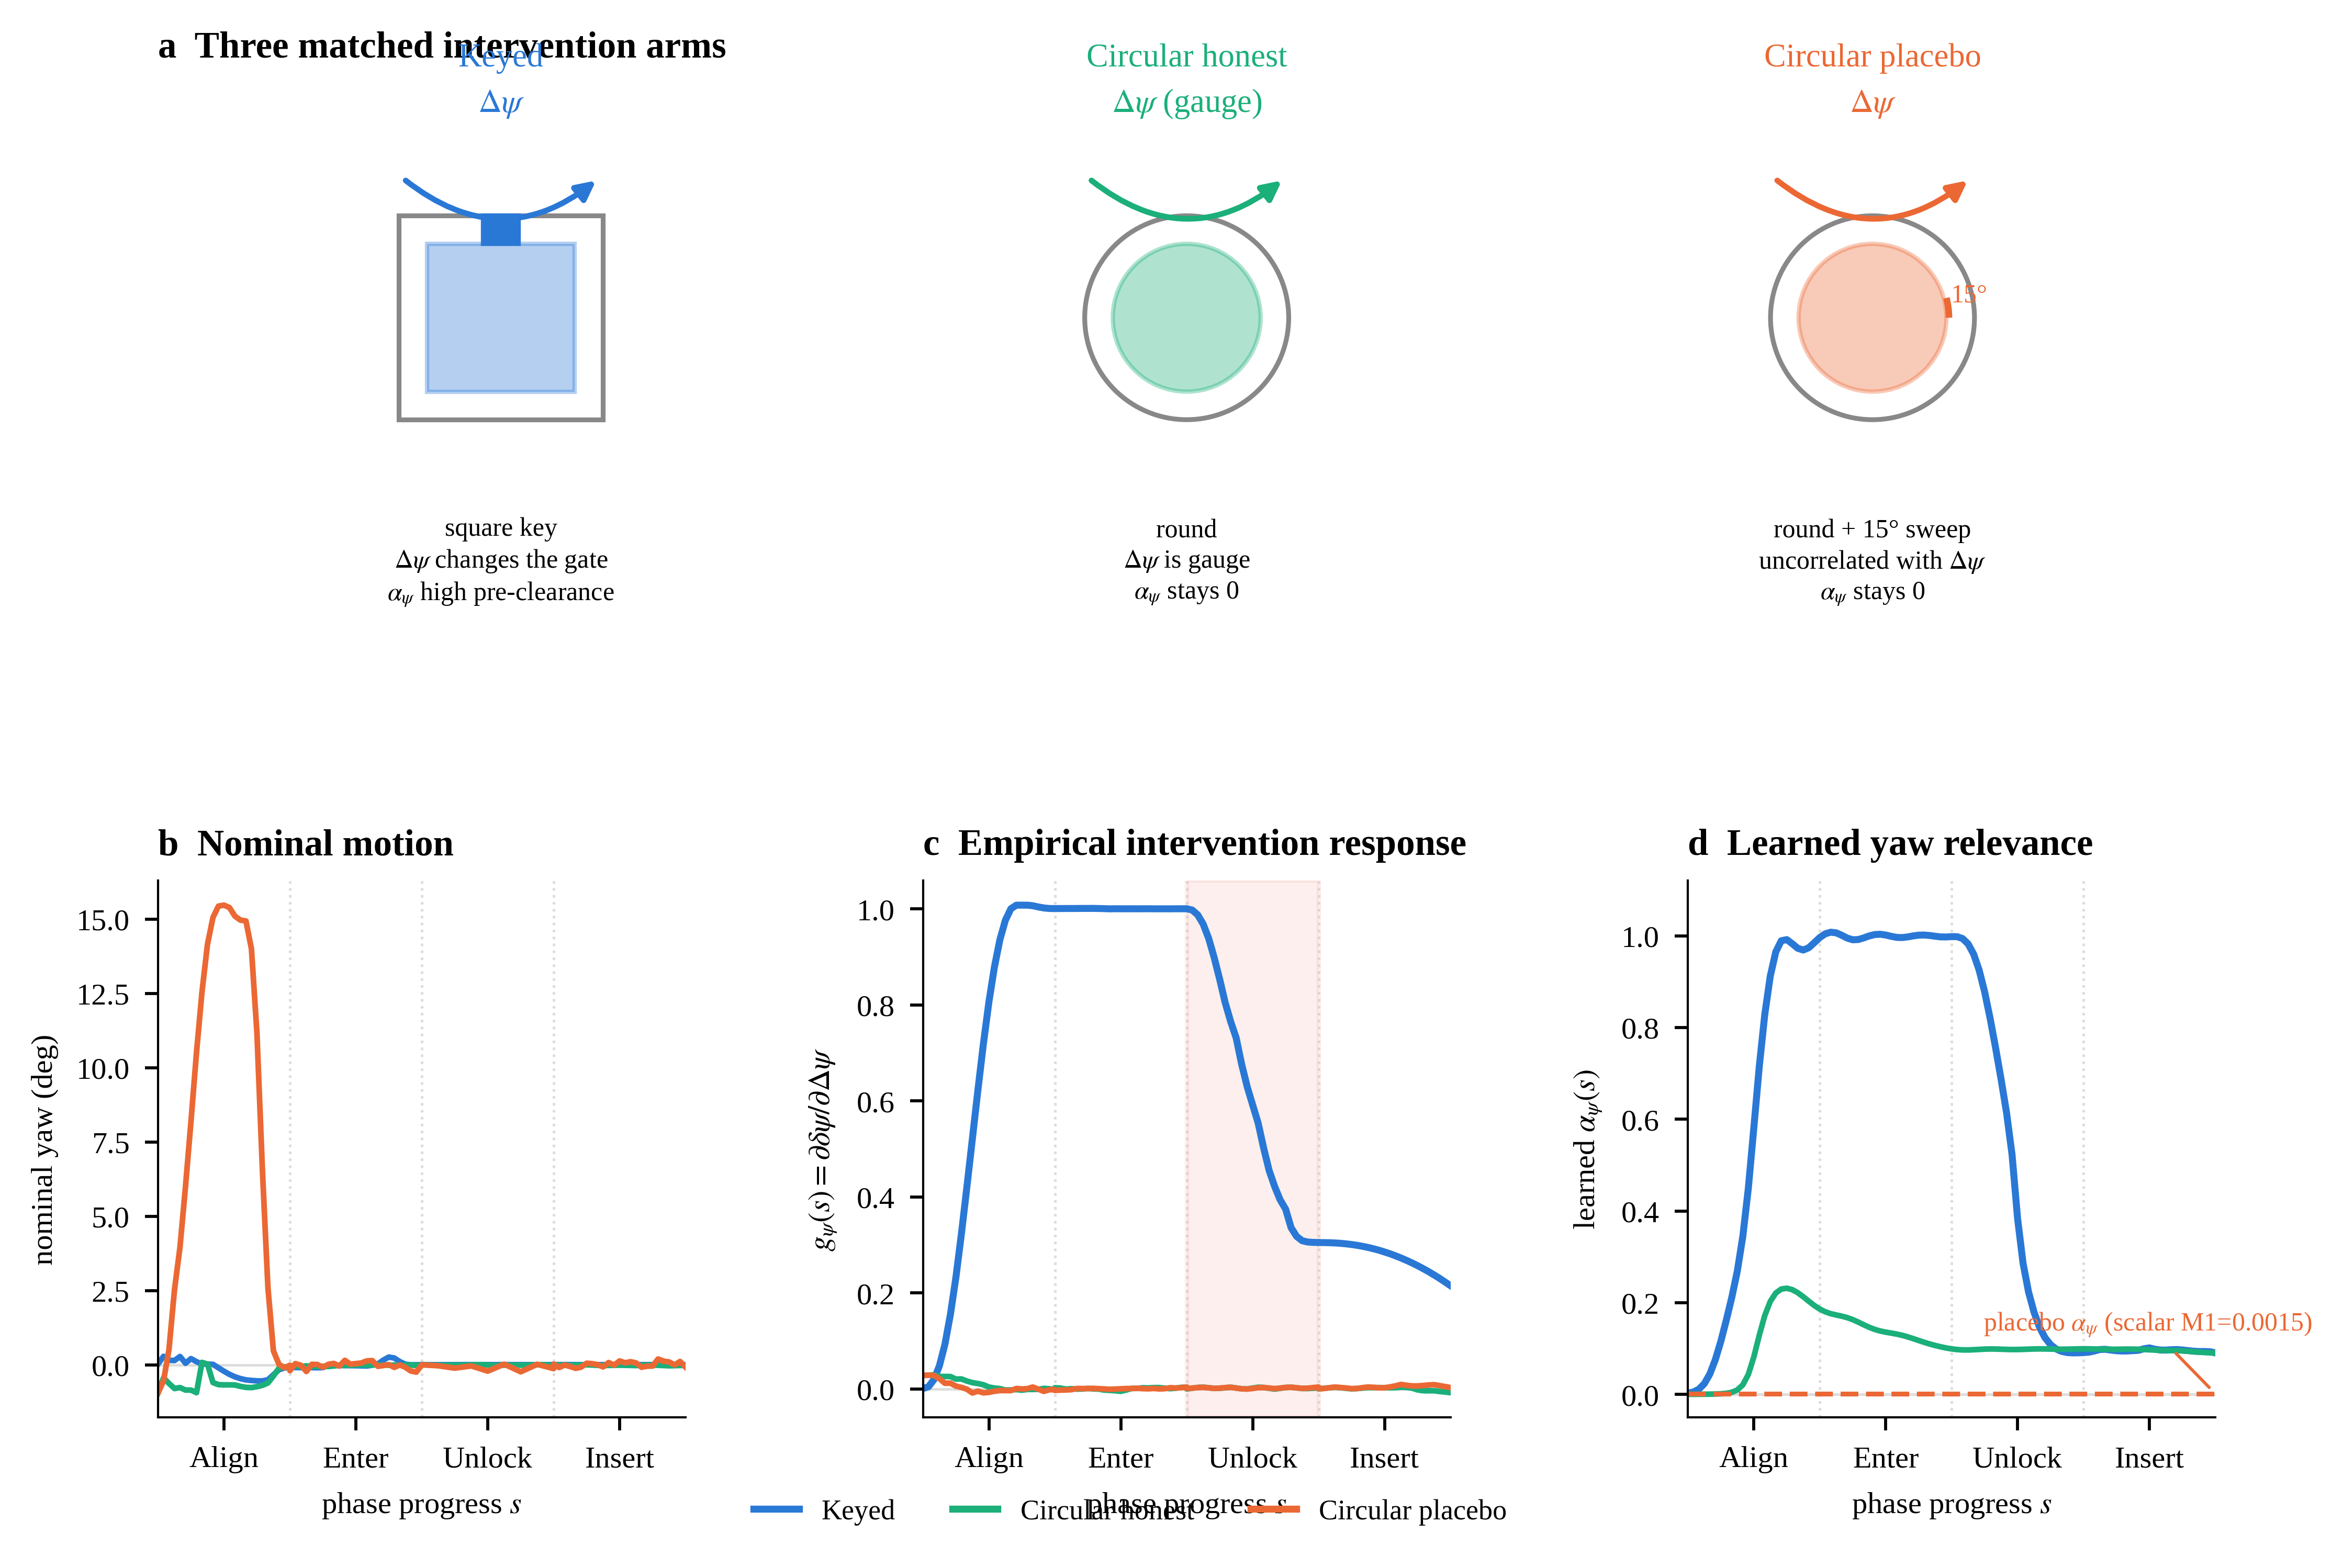

Python code for this plot:
"""Figure 2 -- core falsification figure (two-column wide).

Four panels:
  (a) three matched intervention arms (vector schematic: peg cross-section)
  (b) nominal yaw motion  (deg vs phase progress s)
  (c) empirical yaw intervention response g_psi(s) = d(delta_psi)/d(Delta_psi)
  (d) learned alpha_yaw(s) relevance profile (Pdiag finite)

The honest vs placebo arms look different on nominal motion (b: placebo sweeps
~15 deg of yaw, honest stays ~0) yet both read g_psi ~ 0 (c) and alpha_yaw ~ 0
(d); only the keyed arm shows yaw relevance that collapses across the key
clearance (unlock) phase.

Data: frozen H5 rollouts (empirical response + nominal motion) and
``se3_transfer/se3_transfer_profiles.npz`` (learned alpha).  The placebo learned
alpha_yaw curve is NOT frozen -- only its scalar M1 = 0.0015 is -- so (d) draws
it as a flat reference line annotated with that scalar.
"""

from __future__ import annotations

import numpy as np
import matplotlib as mpl
import matplotlib.pyplot as plt
from matplotlib.gridspec import GridSpec
from matplotlib.patches import Arc, Circle, FancyArrowPatch, Rectangle

from common import (
    CONDITION_COLORS,
    CONDITION_LABELS,
    MULTISEED,
    PHASE_BOUNDS,
    empirical_yaw_response,
    save_pub,
    style_axes,
)

HERE = __import__("pathlib").Path(__file__).resolve().parent
ARMS = ("keyed", "circular_honest", "circular_placebo")
PLACEBO_M1 = 0.0015  # frozen scalar (symmetry_transfer_summary.json, Pdiag finite)


def load_learned_alpha_yaw():
    data = np.load(MULTISEED / "se3_transfer" / "se3_transfer_profiles.npz")
    profile = data["profile"]                 # (F, 100, 6)
    task = np.asarray(data["task"])
    sample_size = np.asarray(data["sample_size"])
    progress = np.asarray(data["progress"])
    out = {}
    for arm in ("keyed", "circular_honest"):
        sel = (task == arm) & (sample_size == 30)
        out[arm] = profile[sel, :, 5].mean(axis=0)   # yaw column
    return progress, out


def _rot_arrow(ax, color, label=r"$\Delta\psi$"):
    """Curved intervention-rotation arrow above the peg."""
    ax.add_patch(FancyArrowPatch(
        (0.30, 0.82), (0.70, 0.82), connectionstyle="arc3,rad=0.42",
        arrowstyle="-|>", mutation_scale=9, color=color, lw=1.3,
    ))
    ax.text(0.5, 0.96, label, ha="center", va="center", fontsize=7.5, color=color)


def _draw_arm(ax, arm):
    """Top-down peg-in-socket cross-section (pure vector, no render)."""
    color = CONDITION_COLORS[arm]
    if arm == "keyed":
        # square socket + square peg + key tab (yaw locks after clearance)
        ax.add_patch(Rectangle((0.30, 0.34), 0.40, 0.40, fill=False,
                               ec="#888888", lw=1.1))
        ax.add_patch(Rectangle((0.355, 0.395), 0.29, 0.29, fill=True,
                               fc=color, ec=color, alpha=0.35))
        ax.add_patch(Rectangle((0.465, 0.685), 0.07, 0.055, fill=True,
                               fc=color, ec=color))
        _rot_arrow(ax, color)
        desc = "square key\n$\\Delta\\psi$ changes the gate\n$\\alpha_\\psi$ high pre-clearance"
    elif arm == "circular_honest":
        ax.add_patch(Circle((0.5, 0.54), 0.20, fill=False, ec="#888888", lw=1.1))
        ax.add_patch(Circle((0.5, 0.54), 0.145, fill=True, fc=color, ec=color, alpha=0.35))
        _rot_arrow(ax, color, label=r"$\Delta\psi$ (gauge)")
        desc = "round\n$\\Delta\\psi$ is gauge\n$\\alpha_\\psi$ stays 0"
    else:  # circular_placebo
        ax.add_patch(Circle((0.5, 0.54), 0.20, fill=False, ec="#888888", lw=1.1))
        ax.add_patch(Circle((0.5, 0.54), 0.145, fill=True, fc=color, ec=color, alpha=0.35))
        ax.add_patch(Arc((0.5, 0.54), 0.30, 0.30, theta1=0, theta2=15,
                         color=color, lw=1.5, ls="--"))
        ax.text(0.5 + 0.155 * np.cos(np.deg2rad(7.5)), 0.54 + 0.155 * np.sin(np.deg2rad(7.5)),
                "15°", ha="left", va="bottom", fontsize=6, color=color)
        _rot_arrow(ax, color)
        desc = "round + 15° sweep\nuncorrelated with $\\Delta\\psi$\n$\\alpha_\\psi$ stays 0"
    ax.text(0.5, 0.06, desc, ha="center", va="center", fontsize=6, linespacing=1.3)


def panel_design(ax):
    ax.axis("off")
    ax.set_xlim(0, 1)
    ax.set_ylim(0, 1)
    n = len(ARMS)
    for i, arm in enumerate(ARMS):
        ax_i = ax.inset_axes([i / n + 0.005, 0.0, 1 / n - 0.01, 1.0])
        ax_i.axis("off")
        ax_i.set_xlim(0, 1)
        ax_i.set_ylim(0, 1)
        ax_i.set_aspect("equal")
        _draw_arm(ax_i, arm)
        ax_i.set_title(CONDITION_LABELS[arm], fontsize=7.5,
                       color=CONDITION_COLORS[arm], pad=4)


def _phase_lines(ax):
    for b in PHASE_BOUNDS:
        ax.axvline(b, color="#dddddd", lw=0.6, ls=":", zorder=0)


def panel_nominal(ax, curves):
    for arm in ARMS:
        progress, _, _, nominal = curves[arm]
        ax.plot(progress, nominal, color=CONDITION_COLORS[arm], lw=1.3,
                label=CONDITION_LABELS[arm])
    _phase_lines(ax)
    ax.axhline(0, color="#dddddd", lw=0.6, zorder=0)
    ax.set_xlim(0, 1)
    ax.set_xticks([0.125, 0.375, 0.625, 0.875])
    ax.set_xticklabels(("Align", "Enter", "Unlock", "Insert"), fontsize=6)
    ax.set_ylabel("nominal yaw (deg)", fontsize=7)
    ax.set_title("b  Nominal motion", loc="left", fontsize=8.5, fontweight="bold")
    style_axes(ax)


def panel_empirical(ax, curves):
    for arm in ARMS:
        progress, _, g_yaw, _ = curves[arm]
        ax.plot(progress, g_yaw, color=CONDITION_COLORS[arm], lw=1.6 if arm == "keyed" else 1.3,
                label=CONDITION_LABELS[arm])
    _phase_lines(ax)
    ax.axhline(0, color="#dddddd", lw=0.6, zorder=0)
    ax.axvspan(0.5, 0.75, color="#f5b7b1", alpha=0.22, zorder=0)
    ax.set_xlim(0, 1)
    ax.set_xticks([0.125, 0.375, 0.625, 0.875])
    ax.set_xticklabels(("Align", "Enter", "Unlock", "Insert"), fontsize=6)
    ax.set_ylabel(r"$g_\psi(s)=\partial\delta\psi/\partial\Delta\psi$", fontsize=7)
    ax.set_title("c  Empirical intervention response", loc="left", fontsize=8.5, fontweight="bold")
    style_axes(ax)


def panel_learned(ax, progress, learned):
    for arm in ("keyed", "circular_honest"):
        ax.plot(progress, learned[arm], color=CONDITION_COLORS[arm], lw=1.6 if arm == "keyed" else 1.3)
    ax.axhline(PLACEBO_M1, color=CONDITION_COLORS["circular_placebo"], lw=1.1, ls="--")
    ax.annotate("placebo $\\alpha_\\psi$ (scalar M1=0.0015)",
                xy=(1.0, PLACEBO_M1), xytext=(0.56, 0.14),
                fontsize=6, color=CONDITION_COLORS["circular_placebo"],
                arrowprops=dict(arrowstyle="-", color=CONDITION_COLORS["circular_placebo"], lw=0.7))
    _phase_lines(ax)
    ax.axhline(0, color="#dddddd", lw=0.6, zorder=0)
    ax.set_xlim(0, 1)
    ax.set_ylim(-0.05, 1.12)
    ax.set_xticks([0.125, 0.375, 0.625, 0.875])
    ax.set_xticklabels(("Align", "Enter", "Unlock", "Insert"), fontsize=6)
    ax.set_ylabel(r"learned $\alpha_\psi(s)$", fontsize=7)
    ax.set_title("d  Learned yaw relevance", loc="left", fontsize=8.5, fontweight="bold")
    style_axes(ax)


def main():
    # Serif (Times/STIX) typography to match Fig. 4 and Fig. 5.
    mpl.rcParams.update(
        {
            "font.family": "serif",
            "font.serif": ["Times New Roman", "Times", "Liberation Serif"],
            "mathtext.fontset": "stix",
            "font.size": 7.5,
            "axes.titlesize": 8.0,
            "axes.labelsize": 7.5,
            "xtick.labelsize": 7.0,
            "ytick.labelsize": 7.0,
            "legend.fontsize": 7.0,
            "axes.linewidth": 0.5,
            "axes.unicode_minus": False,
            "svg.fonttype": "none",
            "pdf.fonttype": 42,
        }
    )
    curves = {arm: empirical_yaw_response(arm) for arm in ARMS}
    progress, learned = load_learned_alpha_yaw()

    fig = plt.figure(figsize=(7.2, 5.0), constrained_layout=False)
    gs = GridSpec(2, 3, figure=fig, height_ratios=[0.95, 1.0],
                  hspace=0.55, wspace=0.45, left=0.07, right=0.98, top=0.94, bottom=0.09)

    ax_a = fig.add_subplot(gs[0, :])
    ax_b = fig.add_subplot(gs[1, 0])
    ax_c = fig.add_subplot(gs[1, 1])
    ax_d = fig.add_subplot(gs[1, 2])

    ax_a.set_title("a  Three matched intervention arms", loc="left", fontsize=8.5, fontweight="bold")
    panel_design(ax_a)
    panel_nominal(ax_b, curves)
    panel_empirical(ax_c, curves)
    panel_learned(ax_d, progress, learned)

    # one shared legend, drawn once (3 series -> legend present)
    handles = [plt.Line2D([], [], color=CONDITION_COLORS[a], lw=1.6,
                          label=CONDITION_LABELS[a]) for a in ARMS]
    fig.legend(handles=handles, loc="lower center", ncol=3, fontsize=6.5,
               handlelength=1.6, bbox_to_anchor=(0.5, 0.005), frameon=False)

    for ax in (ax_b, ax_c, ax_d):
        ax.set_xlabel("phase progress $s$", fontsize=7)

    save_pub(fig, HERE / "fig2_falsification")
    # sanity summary
    for arm in ARMS:
        _, pc, g, nom = curves[arm]
        pre = g[pc < 2].mean()
        post = g[pc >= 2].mean()
        print(f"  {arm:16s} g_psi pre={pre:.3f} post={post:.3f}  "
              f"nominal yaw {nom.min():.2f}..{nom.max():.2f} deg")


if __name__ == "__main__":
    main()
